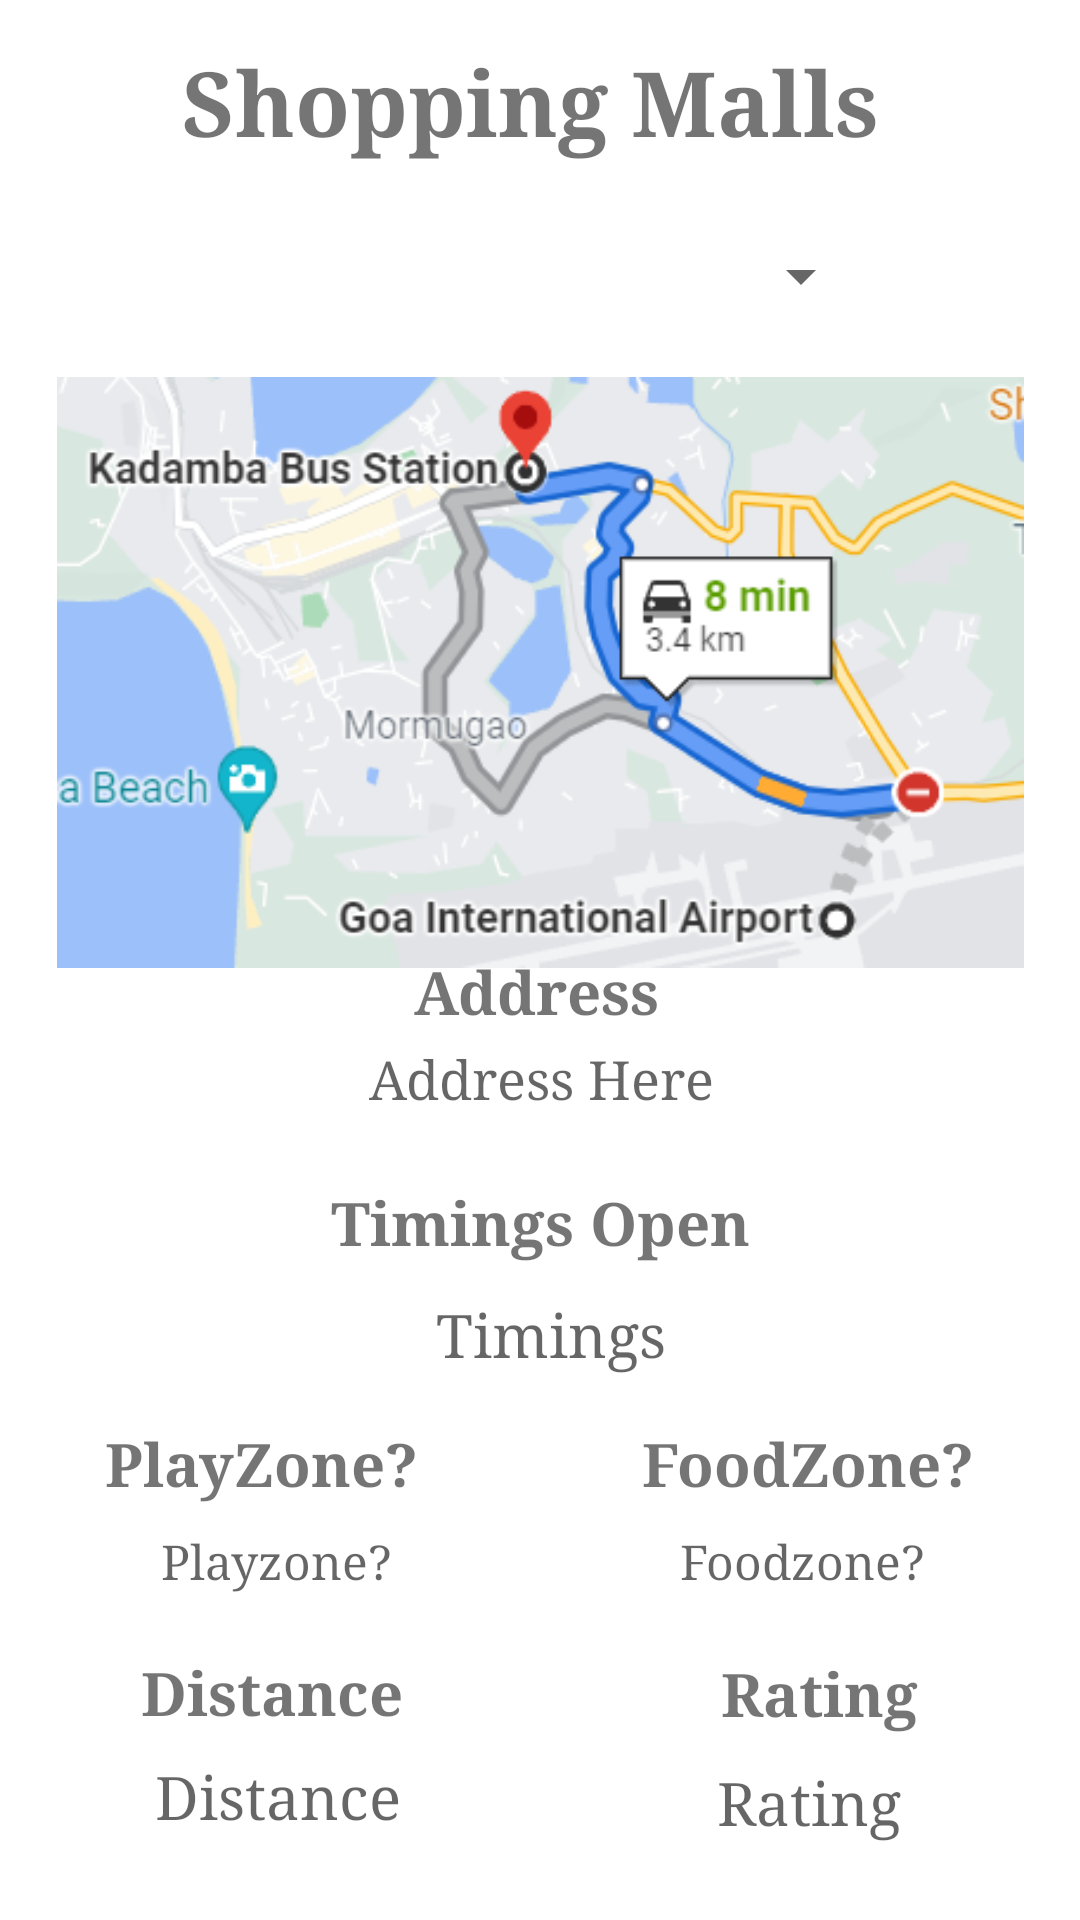

Reconstruct the res/layout file that produces this screen, plus the resources it refers to.
<!-- AndroidManifest.xml: application theme Theme.GoaTourism -->
<!-- res/layout/activity_malls.xml -->
<?xml version="1.0" encoding="utf-8"?>
<androidx.constraintlayout.widget.ConstraintLayout xmlns:android="http://schemas.android.com/apk/res/android"
    xmlns:app="http://schemas.android.com/apk/res-auto"
    xmlns:tools="http://schemas.android.com/tools"
    android:layout_width="match_parent"
    android:layout_height="match_parent"
    tools:context=".Malls">

    <TextView
        android:id="@+id/foodzonemall"
        android:layout_width="159dp"
        android:layout_height="36dp"
        android:fontFamily="serif"
        android:hint="Foodzone?"
        android:textAlignment="center"
        android:textSize="16sp"
        app:layout_constraintBottom_toBottomOf="parent"
        app:layout_constraintEnd_toEndOf="parent"
        app:layout_constraintHorizontal_bias="0.936"
        app:layout_constraintStart_toStartOf="parent"
        app:layout_constraintTop_toTopOf="parent"
        app:layout_constraintVertical_bias="0.844" />

    <TextView
        android:id="@+id/textView42"
        android:layout_width="wrap_content"
        android:layout_height="wrap_content"
        android:fontFamily="serif"
        android:text="FoodZone?"
        android:textAlignment="center"
        android:textSize="20sp"
        android:textStyle="bold"
        app:layout_constraintBottom_toBottomOf="parent"
        app:layout_constraintEnd_toEndOf="parent"
        app:layout_constraintHorizontal_bias="0.857"
        app:layout_constraintStart_toStartOf="parent"
        app:layout_constraintTop_toTopOf="parent"
        app:layout_constraintVertical_bias="0.774" />

    <TextView
        android:id="@+id/distancemall"
        android:layout_width="158dp"
        android:layout_height="40dp"
        android:fontFamily="serif"
        android:hint="Distance"
        android:textAlignment="center"
        android:textSize="20sp"
        app:layout_constraintBottom_toBottomOf="parent"
        app:layout_constraintEnd_toEndOf="parent"
        app:layout_constraintHorizontal_bias="0.067"
        app:layout_constraintStart_toStartOf="parent"
        app:layout_constraintTop_toTopOf="parent"
        app:layout_constraintVertical_bias="0.976" />

    <TextView
        android:id="@+id/textView39"
        android:layout_width="108dp"
        android:layout_height="28dp"
        android:fontFamily="serif"
        android:text="Distance"
        android:textAlignment="center"
        android:textSize="20sp"
        android:textStyle="bold"
        app:layout_constraintBottom_toBottomOf="parent"
        app:layout_constraintEnd_toEndOf="parent"
        app:layout_constraintHorizontal_bias="0.145"
        app:layout_constraintStart_toStartOf="parent"
        app:layout_constraintTop_toTopOf="parent"
        app:layout_constraintVertical_bias="0.9" />

    <TextView
        android:id="@+id/ratingmall"
        android:layout_width="155dp"
        android:layout_height="38dp"
        android:fontFamily="serif"
        android:hint="Rating"
        android:textAlignment="center"
        android:textSize="20sp"
        app:layout_constraintBottom_toBottomOf="parent"
        app:layout_constraintEnd_toEndOf="parent"
        app:layout_constraintHorizontal_bias="0.938"
        app:layout_constraintStart_toStartOf="parent"
        app:layout_constraintTop_toTopOf="parent"
        app:layout_constraintVertical_bias="0.976" />

    <TextView
        android:id="@+id/textView40"
        android:layout_width="wrap_content"
        android:layout_height="wrap_content"
        android:fontFamily="serif"
        android:text="Timings Open"
        android:textAlignment="center"
        android:textSize="20sp"
        android:textStyle="bold"
        app:layout_constraintBottom_toBottomOf="parent"
        app:layout_constraintEnd_toEndOf="parent"
        app:layout_constraintStart_toStartOf="parent"
        app:layout_constraintTop_toTopOf="parent"
        app:layout_constraintVertical_bias="0.643" />

    <TextView
        android:id="@+id/timingsmall"
        android:layout_width="169dp"
        android:layout_height="37dp"
        android:layout_marginTop="24dp"
        android:fontFamily="serif"
        android:hint="Timings"
        android:textAlignment="center"
        android:textSize="20sp"
        app:layout_constraintBottom_toBottomOf="parent"
        app:layout_constraintEnd_toEndOf="parent"
        app:layout_constraintHorizontal_bias="0.52"
        app:layout_constraintStart_toStartOf="parent"
        app:layout_constraintTop_toTopOf="parent"
        app:layout_constraintVertical_bias="0.704" />

    <TextView
        android:id="@+id/playzonemall"
        android:layout_width="159dp"
        android:layout_height="36dp"
        android:fontFamily="serif"
        android:hint="Playzone?"
        android:textAlignment="center"
        android:textSize="16sp"
        app:layout_constraintBottom_toBottomOf="parent"
        app:layout_constraintEnd_toEndOf="parent"
        app:layout_constraintHorizontal_bias="0.063"
        app:layout_constraintStart_toStartOf="parent"
        app:layout_constraintTop_toTopOf="parent"
        app:layout_constraintVertical_bias="0.844" />

    <TextView
        android:id="@+id/textView38"
        android:layout_width="wrap_content"
        android:layout_height="wrap_content"
        android:fontFamily="serif"
        android:text="PlayZone?"
        android:textAlignment="center"
        android:textSize="20sp"
        android:textStyle="bold"
        app:layout_constraintBottom_toBottomOf="parent"
        app:layout_constraintEnd_toEndOf="parent"
        app:layout_constraintHorizontal_bias="0.137"
        app:layout_constraintStart_toStartOf="parent"
        app:layout_constraintTop_toTopOf="parent"
        app:layout_constraintVertical_bias="0.774" />

    <TextView
        android:id="@+id/textView41"
        android:layout_width="wrap_content"
        android:layout_height="wrap_content"
        android:fontFamily="serif"
        android:text="Rating"
        android:textAlignment="center"
        android:textSize="20sp"
        android:textStyle="bold"
        app:layout_constraintBottom_toBottomOf="parent"
        app:layout_constraintEnd_toEndOf="parent"
        app:layout_constraintHorizontal_bias="0.817"
        app:layout_constraintStart_toStartOf="parent"
        app:layout_constraintTop_toTopOf="parent"
        app:layout_constraintVertical_bias="0.899" />

    <TextView
        android:id="@+id/textView37"
        android:layout_width="wrap_content"
        android:layout_height="wrap_content"
        android:fontFamily="serif"
        android:text="Address"
        android:textSize="20sp"
        android:textStyle="bold"
        app:layout_constraintBottom_toBottomOf="parent"
        app:layout_constraintEnd_toEndOf="parent"
        app:layout_constraintHorizontal_bias="0.496"
        app:layout_constraintStart_toStartOf="parent"
        app:layout_constraintTop_toTopOf="parent"
        app:layout_constraintVertical_bias="0.517" />

    <TextView
        android:id="@+id/addressmall"
        android:layout_width="361dp"
        android:layout_height="44dp"
        android:layout_marginTop="24dp"
        android:fontFamily="serif"
        android:hint="Address Here"
        android:textAlignment="center"
        android:textSize="18sp"
        app:layout_constraintBottom_toBottomOf="parent"
        app:layout_constraintEnd_toEndOf="parent"
        app:layout_constraintStart_toStartOf="parent"
        app:layout_constraintTop_toTopOf="parent"
        app:layout_constraintVertical_bias="0.566" />

    <ImageView
        android:id="@+id/shoppingimage"
        android:layout_width="323dp"
        android:layout_height="197dp"
        app:layout_constraintBottom_toBottomOf="parent"
        app:layout_constraintEnd_toEndOf="parent"
        app:layout_constraintStart_toStartOf="parent"
        app:layout_constraintTop_toTopOf="parent"
        app:layout_constraintVertical_bias="0.284"
        app:srcCompat="@drawable/kadamba_bus_station" />

    <Spinner
        android:id="@+id/spinnermall"
        android:layout_width="223dp"
        android:layout_height="51dp"
        app:layout_constraintBottom_toBottomOf="parent"
        app:layout_constraintEnd_toEndOf="parent"
        app:layout_constraintHorizontal_bias="0.497"
        app:layout_constraintStart_toStartOf="parent"
        app:layout_constraintTop_toTopOf="parent"
        app:layout_constraintVertical_bias="0.113" />

    <TextView
        android:id="@+id/textView28"
        android:layout_width="wrap_content"
        android:layout_height="wrap_content"
        android:layout_marginBottom="24dp"
        android:fontFamily="serif"
        android:text="Shopping Malls"
        android:textSize="30sp"
        android:textStyle="bold"
        app:layout_constraintBottom_toBottomOf="parent"
        app:layout_constraintEnd_toEndOf="parent"
        app:layout_constraintHorizontal_bias="0.475"
        app:layout_constraintStart_toStartOf="parent"
        app:layout_constraintTop_toTopOf="parent"
        app:layout_constraintVertical_bias="0.024" />
</androidx.constraintlayout.widget.ConstraintLayout>
<!-- resources referenced by this layout -->
<resources>
  <!-- drawable kadamba_bus_station: png bitmap (drawable, 49850 bytes) -->
  <style name="Theme.GoaTourism" parent="Theme.MaterialComponents.DayNight.DarkActionBar">
          
          <item name="colorPrimary">@color/purple_500</item>
          <item name="colorPrimaryVariant">@color/purple_700</item>
          <item name="colorOnPrimary">@color/white</item>
          
          <item name="colorSecondary">@color/teal_200</item>
          <item name="colorSecondaryVariant">@color/teal_700</item>
          <item name="colorOnSecondary">@color/black</item>
          
          <item name="android:statusBarColor" tools:targetApi="l">?attr/colorPrimaryVariant</item>
          
      </style>
  <!-- not gathered from this repository: default colours our renderer supplied (Android Studio template values) -->
  <color name="purple_500">#FF6200EE</color>
  <color name="purple_700">#FF3700B3</color>
  <color name="teal_200">#FF03DAC5</color>
  <color name="teal_700">#FF018786</color>
  <color name="black">#FF000000</color>
  <color name="white">#FFFFFFFF</color>
</resources>
